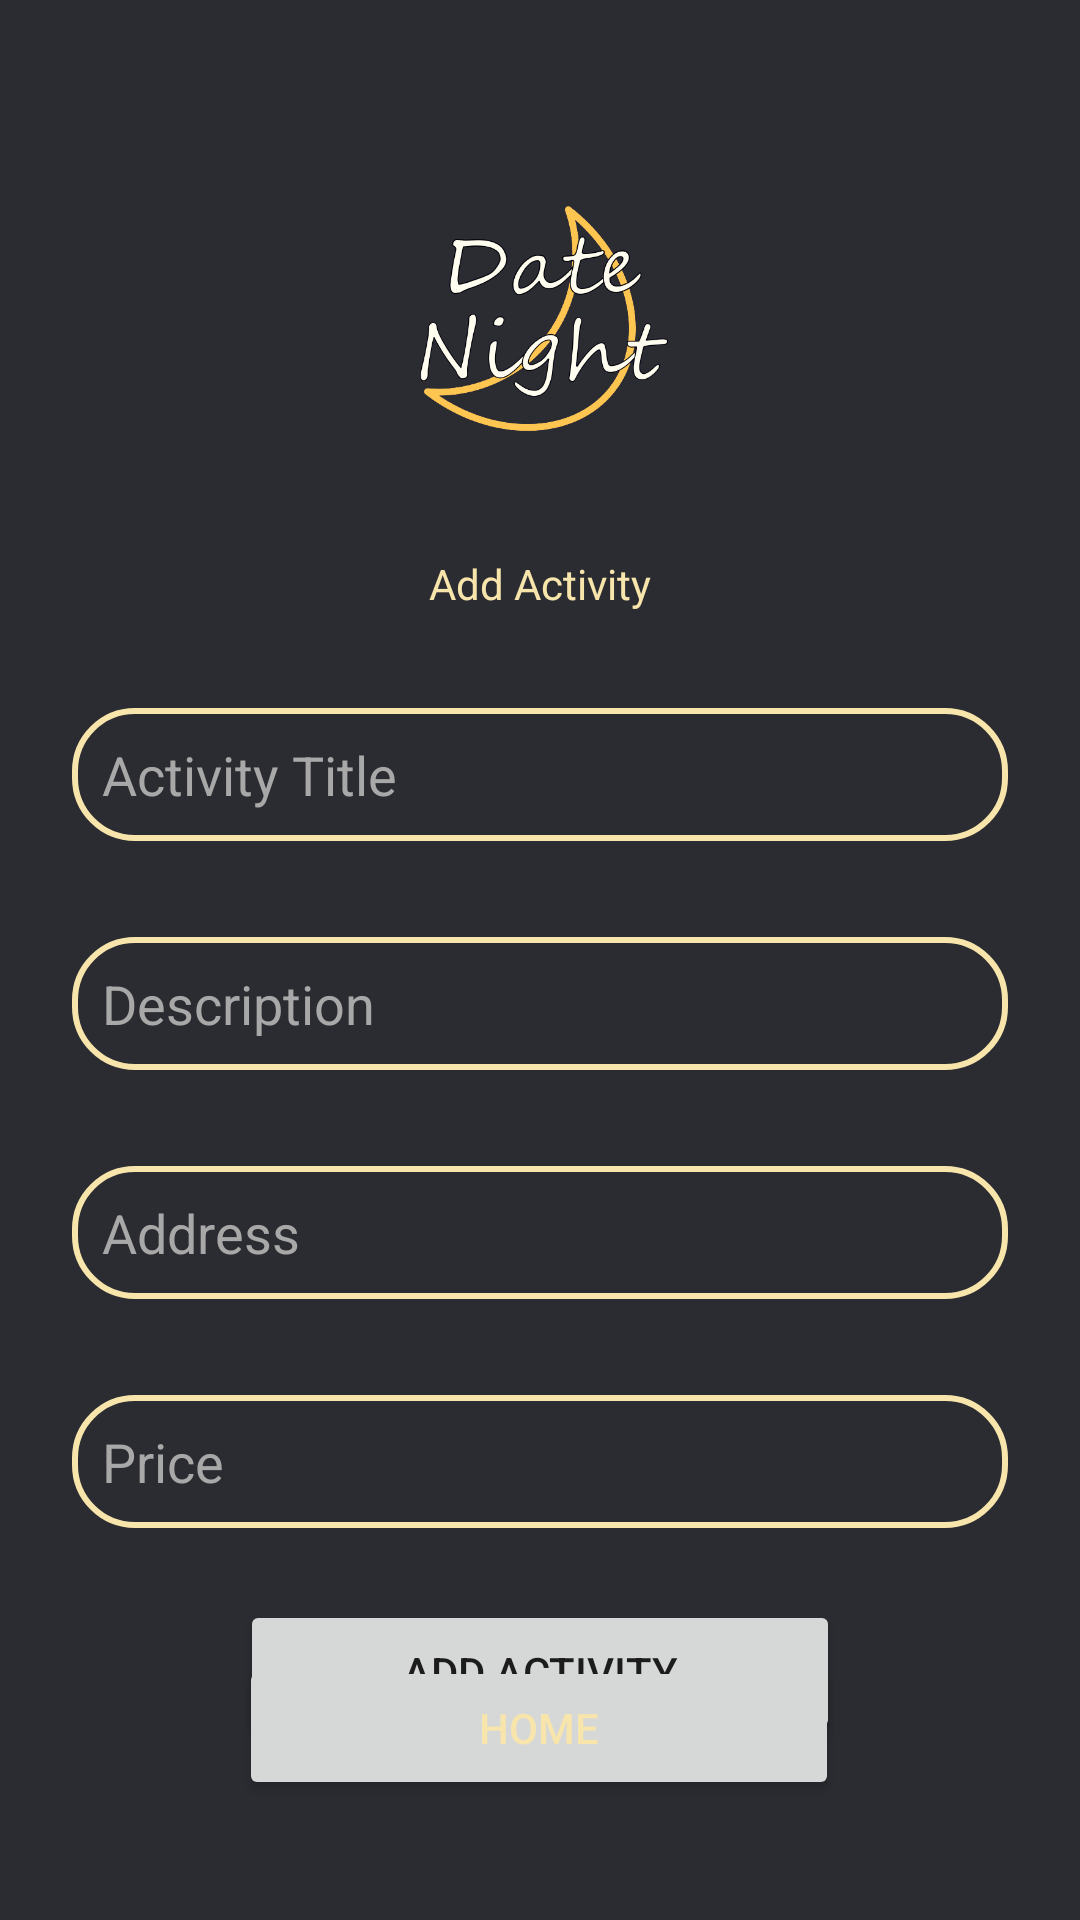

This screen was rendered from an Android layout file. Write that file and the resources it references.
<!-- AndroidManifest.xml: application theme Theme.DateNightApp -->
<!-- res/layout/activity_add.xml -->
<?xml version="1.0" encoding="utf-8"?>
<androidx.constraintlayout.widget.ConstraintLayout xmlns:android="http://schemas.android.com/apk/res/android"
    xmlns:app="http://schemas.android.com/apk/res-auto"
    xmlns:tools="http://schemas.android.com/tools"
    android:layout_width="match_parent"
    android:layout_height="match_parent"
    android:background="#2B2C32"
    tools:context=".AddActivity">

    <ImageView
        android:id="@+id/logo"
        android:layout_width="108dp"
        android:layout_height="108dp"
        android:layout_marginTop="30dp"
        app:layout_constraintBottom_toBottomOf="parent"
        app:layout_constraintEnd_toEndOf="parent"
        app:layout_constraintHorizontal_bias="0.498"
        app:layout_constraintStart_toStartOf="parent"
        app:layout_constraintTop_toTopOf="parent"
        app:layout_constraintVertical_bias="0.046"
        app:srcCompat="@drawable/logo" />

    <TextView
        android:id="@+id/textView4"
        android:layout_width="wrap_content"
        android:layout_height="wrap_content"
        android:layout_marginTop="24dp"
        android:text="Add Activity"
        android:textColor="@color/box"
        app:layout_constraintEnd_toEndOf="parent"
        app:layout_constraintStart_toStartOf="parent"
        app:layout_constraintTop_toBottomOf="@+id/logo" />

    <EditText
        android:id="@+id/title"
        android:layout_width="match_parent"
        android:layout_height="wrap_content"
        android:layout_marginLeft="24dp"
        android:layout_marginTop="32dp"
        android:layout_marginRight="24dp"
        android:background="@drawable/text_box"
        android:hint="Activity Title"
        android:padding="10dp"
        android:textColor="@color/white"
        android:textColorHint="@color/hint"
        app:layout_constraintEnd_toEndOf="parent"
        app:layout_constraintHorizontal_bias="0.5"
        app:layout_constraintStart_toStartOf="parent"
        app:layout_constraintTop_toBottomOf="@+id/textView4" />

    <EditText
        android:id="@+id/description"
        android:layout_width="match_parent"
        android:layout_height="wrap_content"
        android:layout_marginLeft="24dp"
        android:layout_marginTop="32dp"
        android:layout_marginRight="24dp"
        android:background="@drawable/text_box"
        android:hint="Description"
        android:padding="10dp"
        android:textColor="@color/white"
        android:textColorHint="@color/hint"
        app:layout_constraintEnd_toEndOf="parent"
        app:layout_constraintHorizontal_bias="0.5"
        app:layout_constraintStart_toStartOf="parent"
        app:layout_constraintTop_toBottomOf="@+id/title" />

    <EditText
        android:id="@+id/address"
        android:layout_width="match_parent"
        android:layout_height="wrap_content"
        android:layout_marginLeft="24dp"
        android:layout_marginTop="32dp"
        android:layout_marginRight="24dp"
        android:background="@drawable/text_box"
        android:hint="Address"
        android:padding="10dp"
        android:textColor="@color/white"
        android:textColorHint="@color/hint"
        app:layout_constraintEnd_toEndOf="parent"
        app:layout_constraintHorizontal_bias="0.5"
        app:layout_constraintStart_toStartOf="parent"
        app:layout_constraintTop_toBottomOf="@+id/description" />

    <EditText
        android:id="@+id/price"
        android:layout_width="match_parent"
        android:layout_height="wrap_content"
        android:layout_marginLeft="24dp"
        android:layout_marginTop="32dp"
        android:layout_marginRight="24dp"
        android:background="@drawable/text_box"
        android:hint="Price"
        android:padding="10dp"
        android:textColor="@color/white"
        android:textColorHint="@color/hint"
        app:layout_constraintEnd_toEndOf="parent"
        app:layout_constraintHorizontal_bias="0.5"
        app:layout_constraintStart_toStartOf="parent"
        app:layout_constraintTop_toBottomOf="@+id/address" />

    <Button
        android:id="@+id/addBtn"
        android:layout_width="200dp"
        android:layout_height="wrap_content"
        android:layout_marginTop="24dp"
        android:text="Add Activity"
        app:layout_constraintEnd_toEndOf="parent"
        app:layout_constraintHorizontal_bias="0.5"
        app:layout_constraintStart_toStartOf="parent"
        app:layout_constraintTop_toBottomOf="@+id/price" />

    <Button
        android:id="@+id/homeBtn"
        android:layout_width="200dp"
        android:layout_height="wrap_content"
        android:layout_marginBottom="40dp"
        android:text="Home"
        android:textColor="@color/box"
        app:layout_constraintBottom_toBottomOf="parent"
        app:layout_constraintEnd_toEndOf="parent"
        app:layout_constraintHorizontal_bias="0.498"
        app:layout_constraintStart_toStartOf="parent" />

</androidx.constraintlayout.widget.ConstraintLayout>
<!-- resources referenced by this layout -->
<resources>
  <color name="box">#F8E5AB</color>
  <color name="hint">#A8A8A8</color>
  <color name="white">#FFFFFFFF</color>
  <!-- drawable logo: png bitmap (drawable, 71733 bytes) -->
  <!-- drawable text_box (drawable) -->
  <?xml version="1.0" encoding="utf-8"?>
  <shape xmlns:android="http://schemas.android.com/apk/res/android">
  
      <corners android:radius="20dp"/>
      <stroke android:color="@color/box" android:width="2dp"/>
  
  </shape>
  <style name="Theme.DateNightApp" parent="Theme.MaterialComponents.DayNight.DarkActionBar">
          
          <item name="colorPrimary">#0C133C</item>
          <item name="colorPrimaryVariant">@color/purple_700</item>
          <item name="colorOnPrimary">@color/white</item>
          
          <item name="colorSecondary">@color/teal_200</item>
          <item name="colorSecondaryVariant">@color/teal_700</item>
          <item name="colorOnSecondary">@color/black</item>
          
          <item name="android:statusBarColor" tools:targetApi="l">?attr/colorPrimaryVariant</item>
          
      </style>
  <color name="purple_700">#FF3700B3</color>
  <color name="teal_200">#FF03DAC5</color>
  <color name="teal_700">#FF018786</color>
  <color name="black">#FF000000</color>
</resources>
